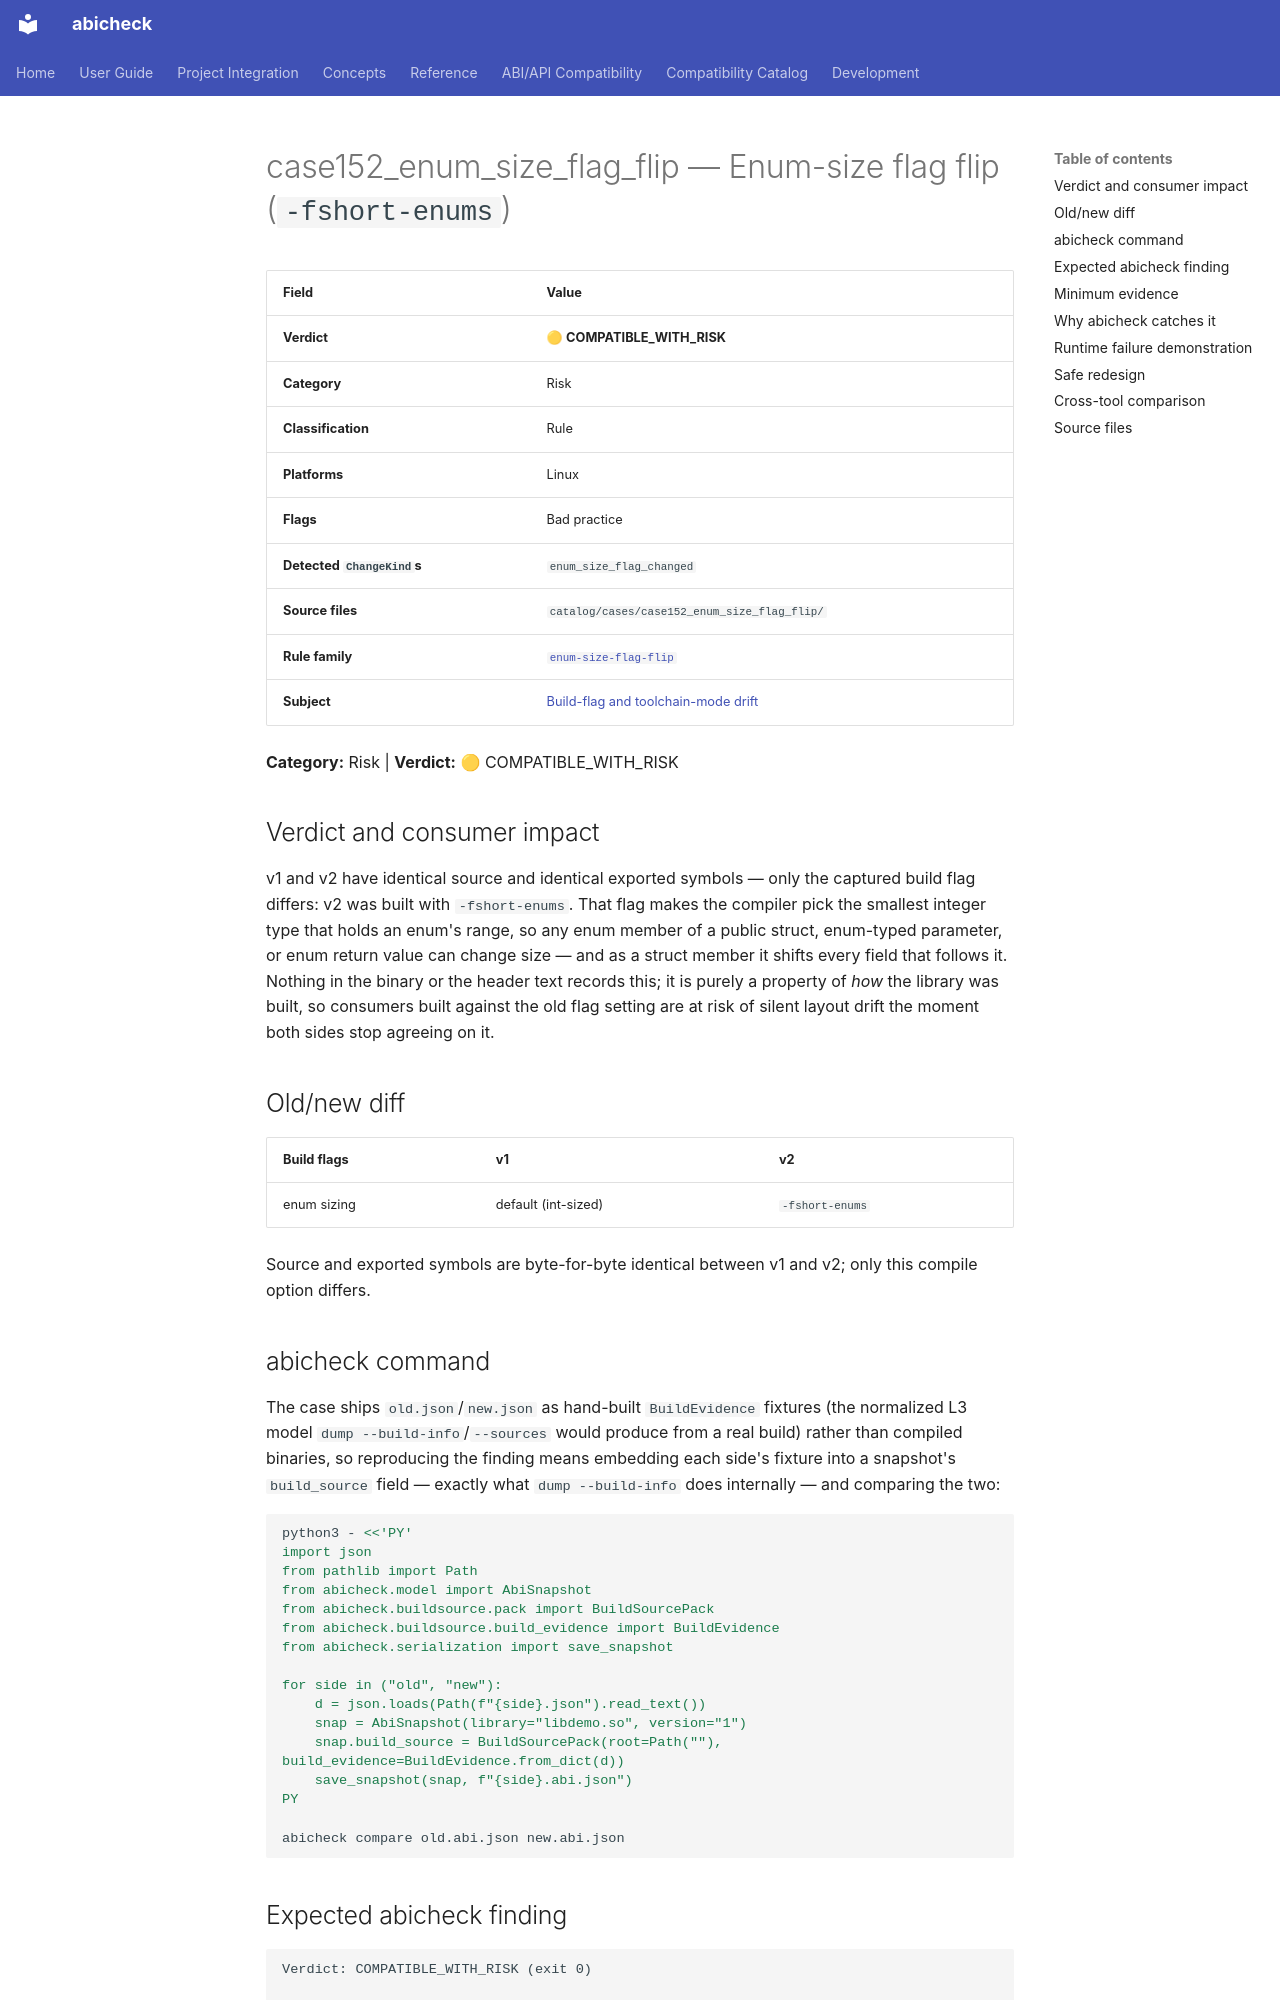

repository: abicheck/abicheck · page: reference/examples/case152_enum_size_flag_flip/index.html · generator: mkdocs

<!-- DO NOT EDIT — generated by scripts/gen_examples_docs.py. Source: catalog/cases/<case>/README.md + catalog/ground_truth.json. -->
# case152_enum_size_flag_flip — Enum-size flag flip (`-fshort-enums`)

| Field | Value |
|-------|-------|
| **Verdict** | 🟡 **COMPATIBLE_WITH_RISK** |
| **Category** | Risk |
| **Classification** | Rule |
| **Platforms** | Linux |
| **Flags** | Bad practice |
| **Detected `ChangeKind`s** | `enum_size_flag_changed` |
| **Source files** | `catalog/cases/case152_enum_size_flag_flip/` |
| **Rule family** | [`enum-size-flag-flip`](by-rule/enum-size-flag-flip.md) |
| **Subject** | [Build-flag and toolchain-mode drift](by-subject/build-flag-and-toolchain-mode-drift.md) |

**Category:** Risk | **Verdict:** 🟡 COMPATIBLE_WITH_RISK

## Verdict and consumer impact

v1 and v2 have identical source and identical exported symbols — only the
captured build flag differs: v2 was built with `-fshort-enums`. That flag
makes the compiler pick the smallest integer type that holds an enum's
range, so any enum member of a public struct, enum-typed parameter, or
enum return value can change size — and as a struct member it shifts every
field that follows it. Nothing in the binary or the header text records
this; it is purely a property of *how* the library was built, so consumers
built against the old flag setting are at risk of silent layout drift the
moment both sides stop agreeing on it.

## Old/new diff

| Build flags | v1 | v2 |
|---|---|---|
| enum sizing | default (int-sized) | `-fshort-enums` |

Source and exported symbols are byte-for-byte identical between v1 and v2;
only this compile option differs.

## abicheck command

The case ships `old.json`/`new.json` as hand-built `BuildEvidence` fixtures
(the normalized L3 model `dump --build-info`/`--sources` would produce from a
real build) rather than compiled binaries, so reproducing the finding means
embedding each side's fixture into a snapshot's `build_source` field —
exactly what `dump --build-info` does internally — and comparing the two:

```bash
python3 - <<'PY'
import json
from pathlib import Path
from abicheck.model import AbiSnapshot
from abicheck.buildsource.pack import BuildSourcePack
from abicheck.buildsource.build_evidence import BuildEvidence
from abicheck.serialization import save_snapshot

for side in ("old", "new"):
    d = json.loads(Path(f"{side}.json").read_text())
    snap = AbiSnapshot(library="libdemo.so", version="1")
    snap.build_source = BuildSourcePack(root=Path(""), build_evidence=BuildEvidence.from_dict(d))
    save_snapshot(snap, f"{side}.abi.json")
PY

abicheck compare old.abi.json new.abi.json
```

## Expected abicheck finding

```text
Verdict: COMPATIBLE_WITH_RISK (exit 0)

Deployment Risk Changes:
- enum_size_flag_changed: Runtime-model option 'enum_size' changed: 'int' -> 'short'.
  > May not be link- or runtime-compatible across consumers; the artifact
    diff confirms any concrete break.
```
